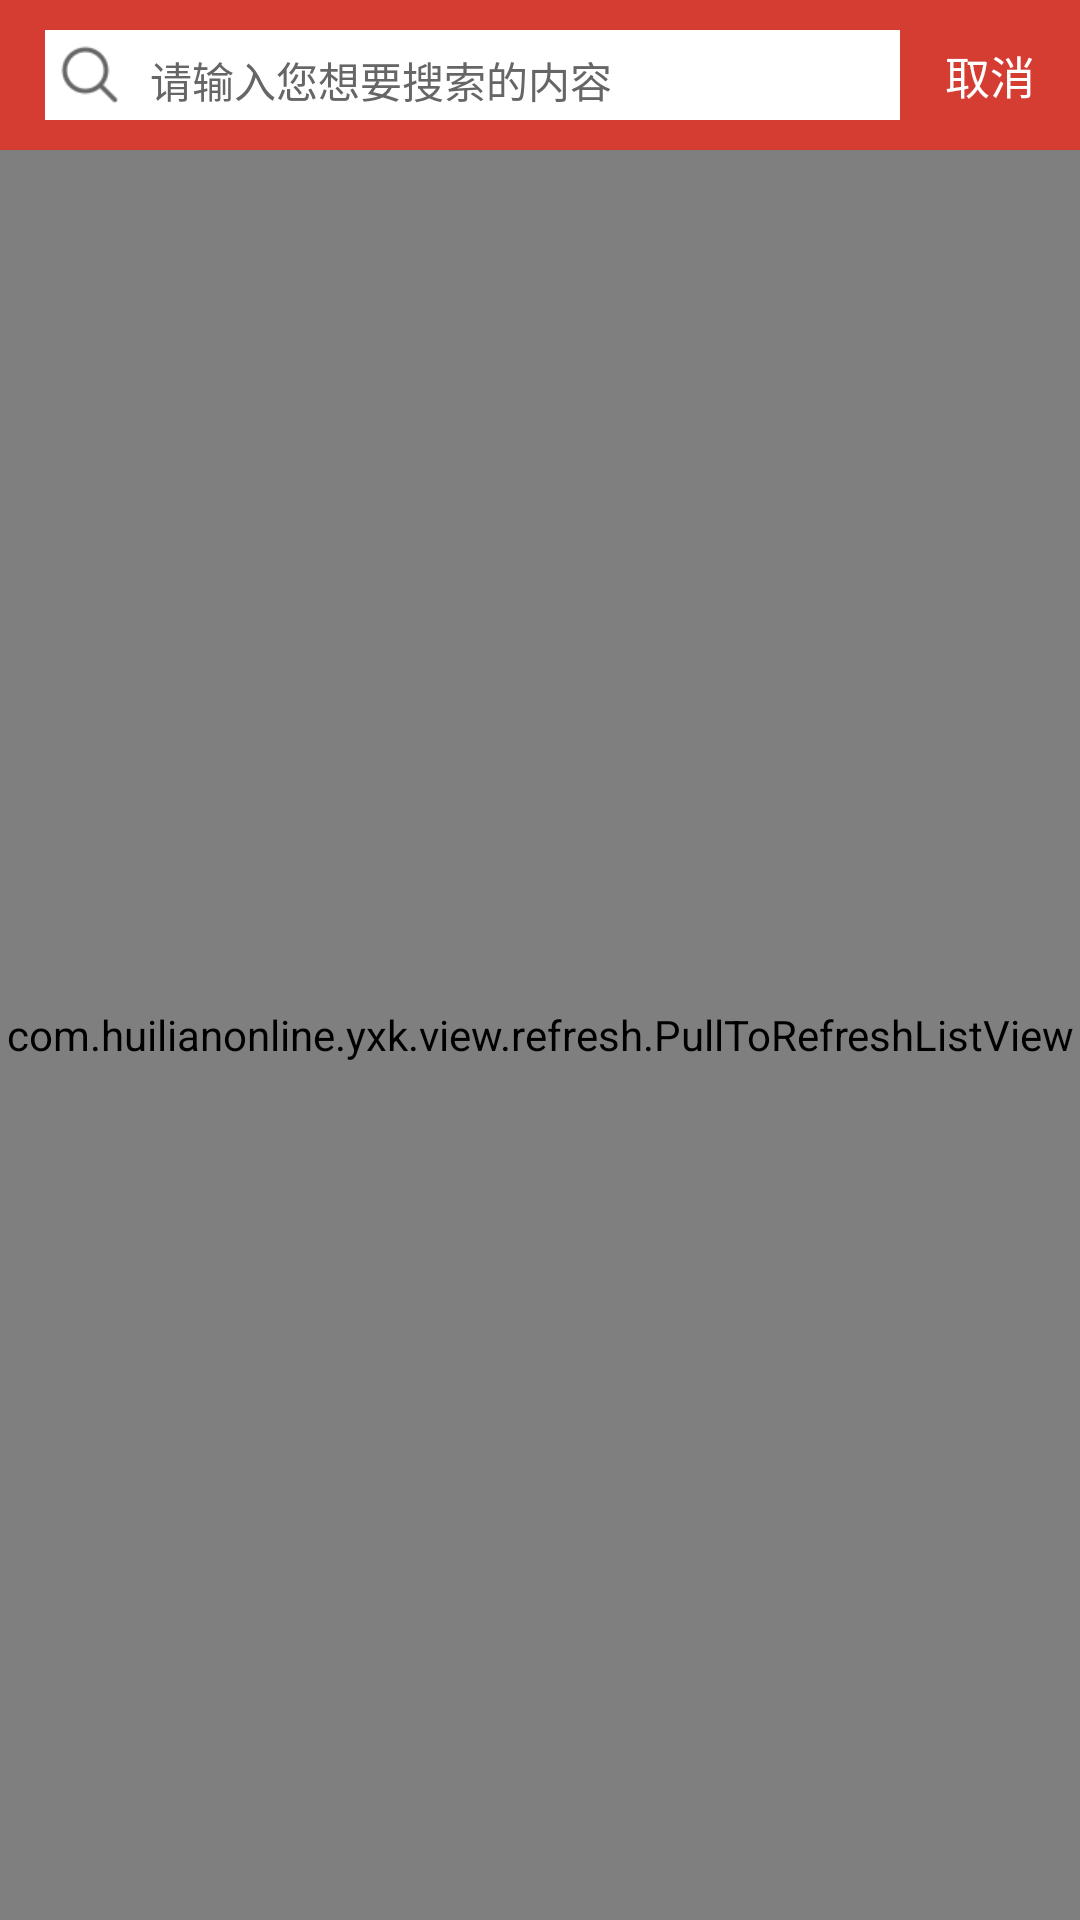

Here is an Android app screen rendered from its layout file. Give the layout XML and the strings, colors and styles it references.
<!-- AndroidManifest.xml: application theme AppTheme -->
<!-- res/layout/activity_search.xml -->
<?xml version="1.0" encoding="utf-8"?>
<LinearLayout xmlns:android="http://schemas.android.com/apk/res/android"
    android:layout_width="match_parent"
    android:layout_height="match_parent"
    android:background="@color/white"
    android:orientation="vertical">

    <LinearLayout
        android:layout_width="match_parent"
        android:layout_height="50dp"
        android:background="@color/title_layout_red"
        android:gravity="center">

        <LinearLayout
            android:layout_width="wrap_content"
            android:layout_height="30dp"
            android:layout_gravity="center"
            android:layout_marginLeft="15dp"
            android:layout_marginRight="10dp"
            android:layout_weight="1.0"
            android:background="@color/white"
            android:gravity="center_vertical"
            android:focusableInTouchMode="true">

            <ImageView
                android:layout_width="20dp"
                android:layout_height="20dp"
                android:layout_gravity="center_vertical"
                android:layout_marginLeft="5dp"
                android:layout_marginRight="5dp"
                android:gravity="center_vertical"
                android:scaleType="fitCenter"
                android:src="@drawable/img_search_icon"
                android:visibility="visible" />

            <EditText
                android:id="@+id/edt_search_text"
                android:layout_width="wrap_content"
                android:layout_height="35dp"
                android:layout_weight="1.0"
                android:background="@android:color/transparent"
                android:ellipsize="end"
                android:gravity="center_vertical"
                android:hint="请输入您想要搜索的内容"
                android:paddingTop="3dp"
                android:imeOptions="actionSearch"
                android:inputType="text"
                android:paddingLeft="5dp"
                android:singleLine="true"
                android:textColor="@color/title_layout_black"
                android:textColorHint="@color/title_layout_black"
                android:textCursorDrawable="@null"
                android:textSize="14sp" />

            <ImageView
                android:id="@+id/iv_cancle_input_search"
                android:layout_width="20dp"
                android:layout_height="20dp"
                android:layout_gravity="center_vertical"
                android:layout_marginLeft="5dp"
                android:layout_marginRight="5dp"
                android:gravity="center_vertical"
                android:scaleType="fitCenter"
                android:src="@drawable/img_close_pop"
                android:visibility="invisible" />
        </LinearLayout>

        <TextView
            android:id="@+id/tv_search_cancle"
            android:layout_width="40dp"
            android:layout_height="match_parent"
            android:layout_marginRight="10dp"
            android:gravity="center"
            android:text="取消"
            android:textColor="@color/white"
            android:textSize="15sp" />

    </LinearLayout>

    <LinearLayout
        android:id="@+id/layout_search_keyword"
        android:layout_width="match_parent"
        android:layout_height="match_parent"
        android:orientation="vertical">

        <com.huilianonline.yxk.view.refresh.PullToRefreshListView
            android:id="@+id/list_search_hot_tip"
            android:layout_width="match_parent"
            android:layout_height="match_parent"
            android:background="@color/color_emputy_grey"
            android:listSelector="@android:color/transparent"
            android:scrollbars="none" />
    </LinearLayout>


</LinearLayout>
<!-- resources referenced by this layout -->
<resources>
  <color name="color_emputy_grey">#F6F6F6</color>
  <color name="title_layout_black">#666666</color>
  <color name="title_layout_red">#D53C32</color>
  <color name="white">#ffffffff</color>
  <!-- drawable img_close_pop: png bitmap (drawable-xxhdpi, 1702 bytes) -->
  <!-- drawable img_search_icon: png bitmap (drawable-xxhdpi, 1081 bytes) -->
  <style name="AppTheme" parent="Theme.AppCompat.Light.DarkActionBar">
          <item name="android:windowNoTitle">true</item>
          
          
          <item name="android:dialogTheme">@style/Theme.DeviceDefault.Dialog</item>
          <item name="android:windowActionBar">false</item>
          <item name="android:screenOrientation">portrait</item>
          
          <item name="android:windowAnimationStyle">@style/activityAnimation</item>
      </style>
  <style name="Theme.DeviceDefault.Dialog" parent="@android:style/Theme.DeviceDefault.Light.Dialog">
          <item name="android:windowTitleStyle">@style/DialogWindowTitle.DeviceDefault</item>
      </style>
  <style name="activityAnimation" parent="@android:style/Animation">
          <item name="android:activityOpenEnterAnimation">@anim/slide_right_in</item>
          <item name="android:activityOpenExitAnimation">@anim/slide_left_out</item>
          <item name="android:activityCloseEnterAnimation">@anim/slide_left_in</item>
          <item name="android:activityCloseExitAnimation">@anim/slide_right_out</item>
      </style>
  <style name="DialogWindowTitle.DeviceDefault">
          <item name="android:maxLines">1</item>
          <item name="android:scrollHorizontally">true</item>
          <item name="android:textAppearance">@style/DialogWindowTitle</item>
      </style>
  <style name="DialogWindowTitle">
          <item name="android:textSize">22sp</item>
          <item name="android:textColor">@color/green</item>
      </style>
  <color name="green">#5EA67E</color>
</resources>
